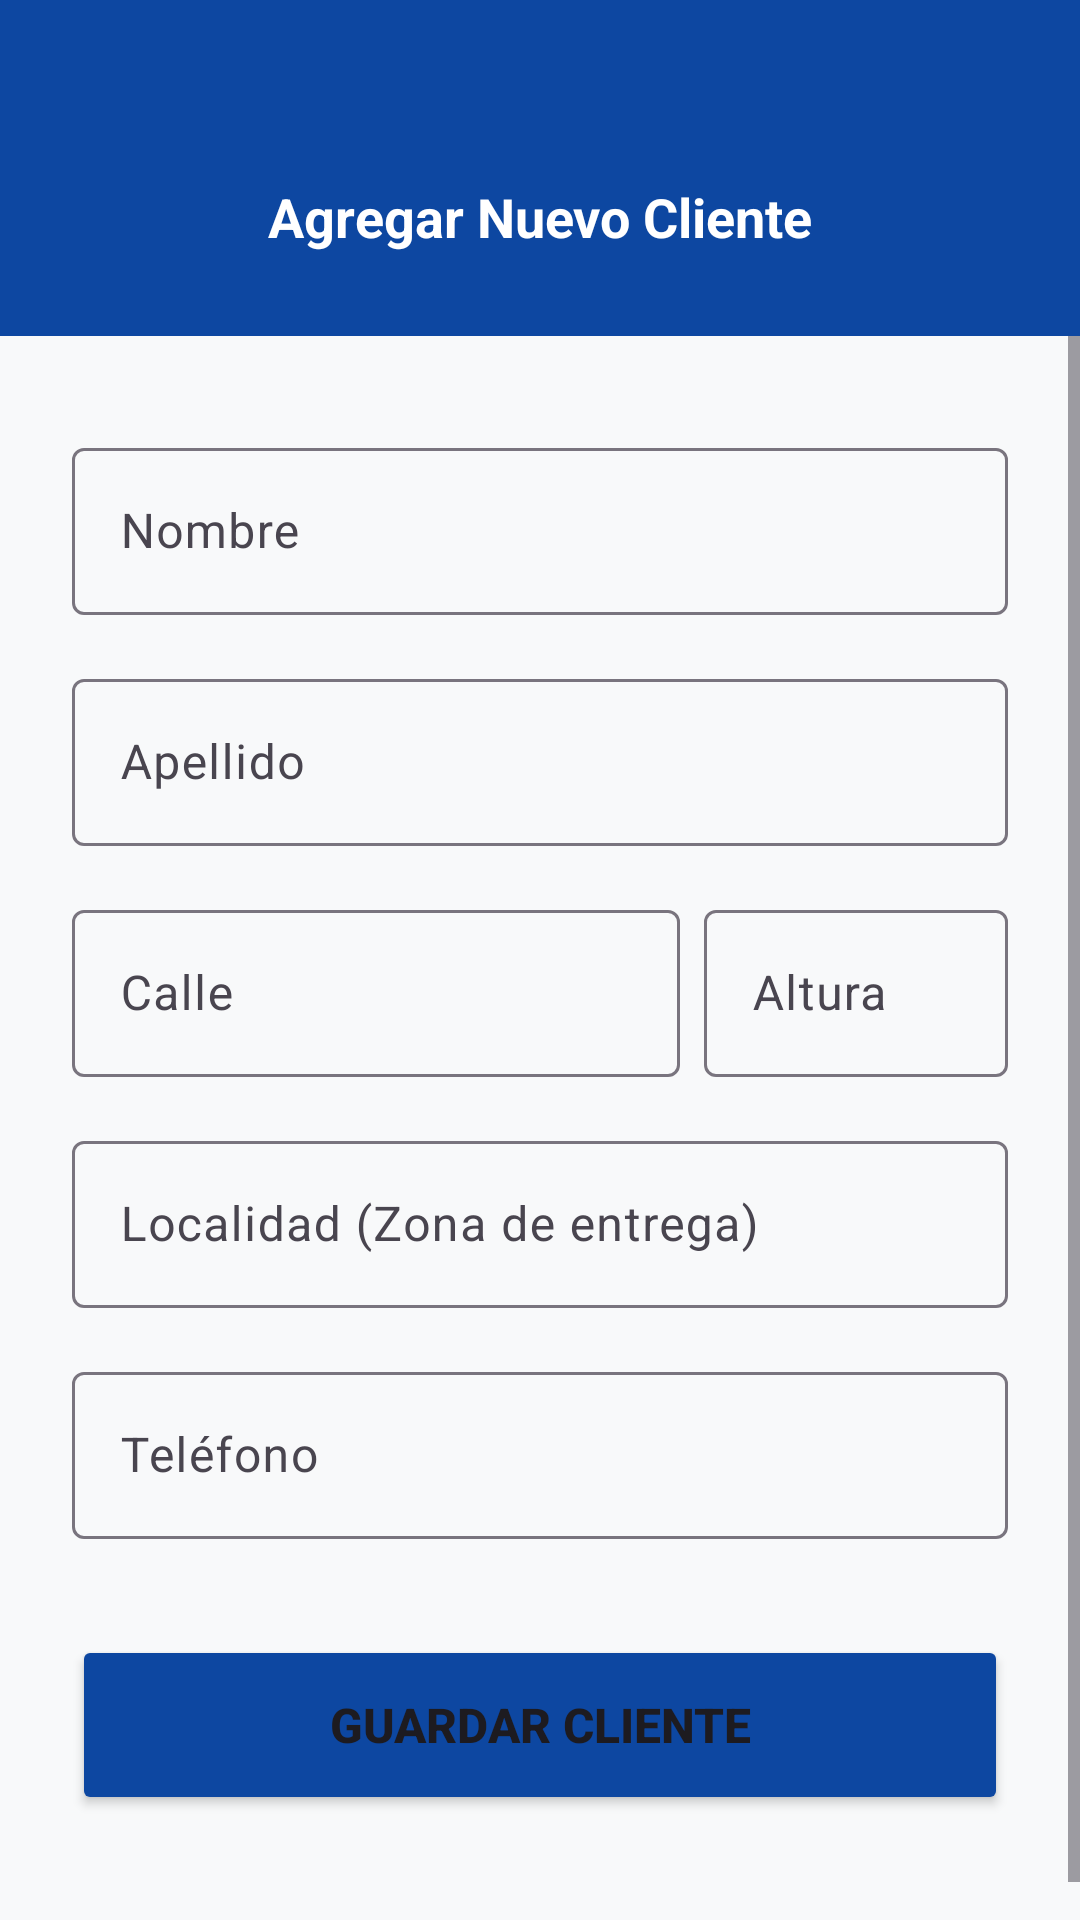

Layout XML and referenced resources for this Android screen:
<!-- AndroidManifest.xml: application theme Theme.GestionSalvador -->
<!-- res/layout/activity_agregar_cliente.xml -->
<?xml version="1.0" encoding="utf-8"?>
<androidx.constraintlayout.widget.ConstraintLayout
    xmlns:android="http://schemas.android.com/apk/res/android"
    xmlns:app="http://schemas.android.com/apk/res-auto"
    android:layout_width="match_parent"
    android:layout_height="match_parent"
    android:background="#F8F9FA">

    
    <androidx.constraintlayout.widget.ConstraintLayout
        android:id="@+id/header_agregar_cliente"
        android:layout_width="match_parent"
        android:layout_height="wrap_content"
        android:background="#0D47A1"
        android:padding="16dp"
        app:layout_constraintTop_toTopOf="parent">

        <ImageView
            android:id="@+id/btn_volver_agregar_cliente"
            android:layout_width="48dp"
            android:layout_height="48dp"
            android:layout_marginTop="32dp"
            android:padding="12dp"
            android:src="@drawable/ic_arrow_back"
            app:tint="@color/white"
            app:layout_constraintBottom_toBottomOf="parent"
            app:layout_constraintStart_toStartOf="parent"
            app:layout_constraintTop_toTopOf="parent" />

        <TextView
            android:layout_width="wrap_content"
            android:layout_height="wrap_content"
            android:text="Agregar Nuevo Cliente"
            android:textColor="@color/white"
            android:textSize="18sp"
            android:textStyle="bold"
            app:layout_constraintBottom_toBottomOf="@+id/btn_volver_agregar_cliente"
            app:layout_constraintEnd_toEndOf="parent"
            app:layout_constraintStart_toStartOf="parent"
            app:layout_constraintTop_toTopOf="@+id/btn_volver_agregar_cliente" />
    </androidx.constraintlayout.widget.ConstraintLayout>

    
    <ScrollView
        android:layout_width="match_parent"
        android:layout_height="0dp"
        android:fillViewport="true"
        app:layout_constraintTop_toBottomOf="@id/header_agregar_cliente"
        app:layout_constraintBottom_toBottomOf="parent">

        <androidx.constraintlayout.widget.ConstraintLayout
            android:layout_width="match_parent"
            android:layout_height="wrap_content"
            android:padding="24dp">

            
            <com.google.android.material.textfield.TextInputLayout
                android:id="@+id/tilNombre"
                android:layout_width="match_parent"
                android:layout_height="wrap_content"
                android:layout_marginTop="8dp"
                app:layout_constraintTop_toTopOf="parent">
                <com.google.android.material.textfield.TextInputEditText
                    android:id="@+id/etNombre"
                    android:layout_width="match_parent"
                    android:layout_height="wrap_content"
                    android:hint="Nombre"
                    android:inputType="textPersonName" />
            </com.google.android.material.textfield.TextInputLayout>

            
            <com.google.android.material.textfield.TextInputLayout
                android:id="@+id/tilApellido"
                android:layout_width="match_parent"
                android:layout_height="wrap_content"
                android:layout_marginTop="16dp"
                app:layout_constraintTop_toBottomOf="@+id/tilNombre">
                <com.google.android.material.textfield.TextInputEditText
                    android:id="@+id/etApellido"
                    android:layout_width="match_parent"
                    android:layout_height="wrap_content"
                    android:hint="Apellido"
                    android:inputType="textPersonName" />
            </com.google.android.material.textfield.TextInputLayout>

            
            <LinearLayout
                android:id="@+id/llDireccion"
                android:layout_width="match_parent"
                android:layout_height="wrap_content"
                android:layout_marginTop="16dp"
                android:orientation="horizontal"
                app:layout_constraintTop_toBottomOf="@+id/tilApellido">

                <com.google.android.material.textfield.TextInputLayout
                    android:layout_width="0dp"
                    android:layout_height="wrap_content"
                    android:layout_weight="2"
                    android:layout_marginEnd="8dp">
                    <com.google.android.material.textfield.TextInputEditText
                        android:id="@+id/etCalle"
                        android:layout_width="match_parent"
                        android:layout_height="wrap_content"
                        android:hint="Calle"
                        android:inputType="textPostalAddress" />
                </com.google.android.material.textfield.TextInputLayout>

                <com.google.android.material.textfield.TextInputLayout
                    android:layout_width="0dp"
                    android:layout_height="wrap_content"
                    android:layout_weight="1">
                    <com.google.android.material.textfield.TextInputEditText
                        android:id="@+id/etAltura"
                        android:layout_width="match_parent"
                        android:layout_height="wrap_content"
                        android:hint="Altura"
                        android:inputType="number" />
                </com.google.android.material.textfield.TextInputLayout>
            </LinearLayout>

            
            <com.google.android.material.textfield.TextInputLayout
                android:id="@+id/tilLocalidad"
                android:layout_width="match_parent"
                android:layout_height="wrap_content"
                android:layout_marginTop="16dp"
                app:layout_constraintTop_toBottomOf="@+id/llDireccion">
                <com.google.android.material.textfield.TextInputEditText
                    android:id="@+id/etLocalidad"
                    android:layout_width="match_parent"
                    android:layout_height="wrap_content"
                    android:hint="Localidad (Zona de entrega)"
                    android:inputType="textPostalAddress" />
            </com.google.android.material.textfield.TextInputLayout>

            
            <com.google.android.material.textfield.TextInputLayout
                android:id="@+id/tilTelefono"
                android:layout_width="match_parent"
                android:layout_height="wrap_content"
                android:layout_marginTop="16dp"
                app:layout_constraintTop_toBottomOf="@+id/tilLocalidad">
                <com.google.android.material.textfield.TextInputEditText
                    android:id="@+id/etTelefono"
                    android:layout_width="match_parent"
                    android:layout_height="wrap_content"
                    android:hint="Teléfono"
                    android:inputType="phone" />
            </com.google.android.material.textfield.TextInputLayout>

            
            <Button
                android:id="@+id/btnGuardar"
                android:layout_width="match_parent"
                android:layout_height="60dp"
                android:layout_marginTop="32dp"
                android:layout_marginBottom="24dp"
                android:text="Guardar Cliente"
                android:textSize="16sp"
                android:textStyle="bold"
                app:backgroundTint="#0D47A1"
                app:layout_constraintBottom_toBottomOf="parent"
                app:layout_constraintTop_toBottomOf="@+id/tilTelefono"
                app:layout_constraintVertical_bias="1.0" />

        </androidx.constraintlayout.widget.ConstraintLayout>
    </ScrollView>
</androidx.constraintlayout.widget.ConstraintLayout>
<!-- resources referenced by this layout -->
<resources>
  <style name="Theme.GestionSalvador" parent="Base.Theme.GestionSalvador" />
  <style name="Base.Theme.GestionSalvador" parent="Theme.Material3.DayNight.NoActionBar">
          
          <item name="colorPrimary">#2D6A4F</item>
          <item name="colorPrimaryVariant">#1B4332</item>
  
          
          <item name="android:navigationBarColor">#FFFFFF</item>
  
          
          <item name="android:windowLightNavigationBar">true</item>
      </style>
  <!-- not gathered from this repository: default colours our renderer supplied (Android Studio template values) -->
  <color name="white">#FFFFFFFF</color>
</resources>
